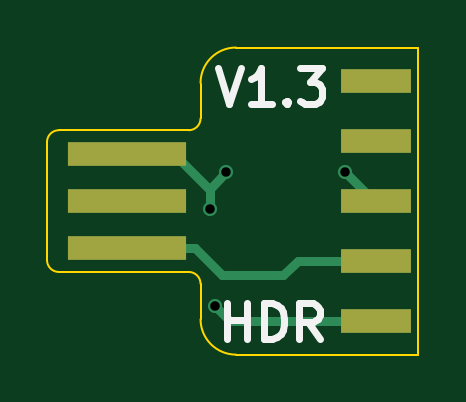
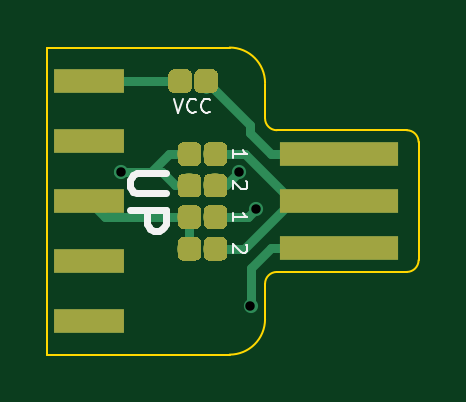
Circuit board: 9 layer files. Board 15.7 x 13.0 mm.
- bottom_copper: GBPrinter Emulator Minimal-B.Cu.gbl (21389 bytes)
- bottom_mask: GBPrinter Emulator Minimal-B.Mask.gbs (18381 bytes)
- bottom_silk: GBPrinter Emulator Minimal-B.SilkS.gbo (2968 bytes)
- outline: GBPrinter Emulator Minimal-Edge.Cuts.gm1 (1303 bytes)
- top_copper: GBPrinter Emulator Minimal-F.Cu.gtl (2292 bytes)
- top_mask: GBPrinter Emulator Minimal-F.Mask.gts (826 bytes)
- top_silk: GBPrinter Emulator Minimal-F.SilkS.gto (2067 bytes)
- drill: GBPrinter Emulator Minimal-NPTH.drl (136 bytes)
- drill: GBPrinter Emulator Minimal-PTH.drl (211 bytes)

=== bottom_copper: GBPrinter Emulator Minimal-B.Cu.gbl (21389 bytes, source omitted) ===
=== bottom_mask: GBPrinter Emulator Minimal-B.Mask.gbs (18381 bytes, source omitted) ===
=== bottom_silk: GBPrinter Emulator Minimal-B.SilkS.gbo ===
G04 #@! TF.GenerationSoftware,KiCad,Pcbnew,(5.0.0)*
G04 #@! TF.CreationDate,2018-11-03T02:43:51+01:00*
G04 #@! TF.ProjectId,GBPrinter Emulator Minimal,47425072696E74657220456D756C6174,rev?*
G04 #@! TF.SameCoordinates,Original*
G04 #@! TF.FileFunction,Legend,Bot*
G04 #@! TF.FilePolarity,Positive*
%FSLAX46Y46*%
G04 Gerber Fmt 4.6, Leading zero omitted, Abs format (unit mm)*
G04 Created by KiCad (PCBNEW (5.0.0)) date 11/03/18 02:43:51*
%MOMM*%
%LPD*%
G01*
G04 APERTURE LIST*
%ADD10C,0.300000*%
%ADD11C,0.150000*%
%ADD12C,0.100000*%
G04 APERTURE END LIST*
D10*
X73537071Y-59857628D02*
X74751357Y-59857628D01*
X74894214Y-59929057D01*
X74965642Y-60000485D01*
X75037071Y-60143342D01*
X75037071Y-60429057D01*
X74965642Y-60571914D01*
X74894214Y-60643342D01*
X74751357Y-60714771D01*
X73537071Y-60714771D01*
X75037071Y-61429057D02*
X73537071Y-61429057D01*
X73537071Y-62000485D01*
X73608500Y-62143342D01*
X73679928Y-62214771D01*
X73822785Y-62286200D01*
X74037071Y-62286200D01*
X74179928Y-62214771D01*
X74251357Y-62143342D01*
X74322785Y-62000485D01*
X74322785Y-61429057D01*
G04 #@! TO.C,*
D11*
G04 #@! TO.C,2*
D12*
X70124671Y-62884071D02*
X70096100Y-62912642D01*
X70067528Y-62969785D01*
X70067528Y-63112642D01*
X70096100Y-63169785D01*
X70124671Y-63198357D01*
X70181814Y-63226928D01*
X70238957Y-63226928D01*
X70324671Y-63198357D01*
X70667528Y-62855500D01*
X70667528Y-63226928D01*
G04 #@! TO.C,*
D11*
G04 #@! TO.C,1*
D12*
X70667528Y-61880728D02*
X70667528Y-61537871D01*
X70667528Y-61709300D02*
X70067528Y-61709300D01*
X70153242Y-61652157D01*
X70210385Y-61595014D01*
X70238957Y-61537871D01*
G04 #@! TO.C,*
D11*
G04 #@! TO.C,2*
D12*
X70124671Y-60204371D02*
X70096100Y-60232942D01*
X70067528Y-60290085D01*
X70067528Y-60432942D01*
X70096100Y-60490085D01*
X70124671Y-60518657D01*
X70181814Y-60547228D01*
X70238957Y-60547228D01*
X70324671Y-60518657D01*
X70667528Y-60175800D01*
X70667528Y-60547228D01*
G04 #@! TO.C,1*
X70667528Y-59226428D02*
X70667528Y-58883571D01*
X70667528Y-59055000D02*
X70067528Y-59055000D01*
X70153242Y-58997857D01*
X70210385Y-58940714D01*
X70238957Y-58883571D01*
G04 #@! TO.C,*
D11*
G04 #@! TO.C,VCC*
D12*
X73190000Y-56707128D02*
X72990000Y-57307128D01*
X72790000Y-56707128D01*
X72247142Y-57249985D02*
X72275714Y-57278557D01*
X72361428Y-57307128D01*
X72418571Y-57307128D01*
X72504285Y-57278557D01*
X72561428Y-57221414D01*
X72590000Y-57164271D01*
X72618571Y-57049985D01*
X72618571Y-56964271D01*
X72590000Y-56849985D01*
X72561428Y-56792842D01*
X72504285Y-56735700D01*
X72418571Y-56707128D01*
X72361428Y-56707128D01*
X72275714Y-56735700D01*
X72247142Y-56764271D01*
X71647142Y-57249985D02*
X71675714Y-57278557D01*
X71761428Y-57307128D01*
X71818571Y-57307128D01*
X71904285Y-57278557D01*
X71961428Y-57221414D01*
X71990000Y-57164271D01*
X72018571Y-57049985D01*
X72018571Y-56964271D01*
X71990000Y-56849985D01*
X71961428Y-56792842D01*
X71904285Y-56735700D01*
X71818571Y-56707128D01*
X71761428Y-56707128D01*
X71675714Y-56735700D01*
X71647142Y-56764271D01*
G04 #@! TD*
M02*

=== outline: GBPrinter Emulator Minimal-Edge.Cuts.gm1 ===
G04 #@! TF.GenerationSoftware,KiCad,Pcbnew,(5.0.0)*
G04 #@! TF.CreationDate,2018-11-03T02:43:51+01:00*
G04 #@! TF.ProjectId,GBPrinter Emulator Minimal,47425072696E74657220456D756C6174,rev?*
G04 #@! TF.SameCoordinates,Original*
G04 #@! TF.FileFunction,Profile,NP*
%FSLAX46Y46*%
G04 Gerber Fmt 4.6, Leading zero omitted, Abs format (unit mm)*
G04 Created by KiCad (PCBNEW (5.0.0)) date 11/03/18 02:43:51*
%MOMM*%
%LPD*%
G01*
G04 APERTURE LIST*
%ADD10C,0.100000*%
G04 APERTURE END LIST*
D10*
X70802500Y-67545200D02*
X78546700Y-67545200D01*
X78546700Y-54546500D02*
X78546700Y-67538600D01*
X70827900Y-54539900D02*
X78546700Y-54539900D01*
X62822943Y-63539825D02*
X62822943Y-58539825D01*
X62822943Y-63539825D02*
G75*
G03X63322943Y-64039825I500000J0D01*
G01*
X63322943Y-58039825D02*
G75*
G03X62822943Y-58539825I0J-500000D01*
G01*
X69322943Y-66039825D02*
G75*
G03X70822943Y-67539825I1500000J0D01*
G01*
X70822943Y-54539825D02*
G75*
G03X69322943Y-56039825I0J-1500000D01*
G01*
X69322943Y-57539825D02*
X69322943Y-56070487D01*
X69322943Y-64539825D02*
X69322943Y-66040121D01*
X68822943Y-58039825D02*
G75*
G03X69322943Y-57539825I0J500000D01*
G01*
X69322943Y-64539825D02*
G75*
G03X68822943Y-64039825I-500000J0D01*
G01*
X63322943Y-58039825D02*
X68822943Y-58039825D01*
X63322943Y-64039825D02*
X68822943Y-64039825D01*
M02*

=== top_copper: GBPrinter Emulator Minimal-F.Cu.gtl ===
G04 #@! TF.GenerationSoftware,KiCad,Pcbnew,(5.0.0)*
G04 #@! TF.CreationDate,2018-11-03T02:43:51+01:00*
G04 #@! TF.ProjectId,GBPrinter Emulator Minimal,47425072696E74657220456D756C6174,rev?*
G04 #@! TF.SameCoordinates,Original*
G04 #@! TF.FileFunction,Copper,L1,Top,Signal*
G04 #@! TF.FilePolarity,Positive*
%FSLAX46Y46*%
G04 Gerber Fmt 4.6, Leading zero omitted, Abs format (unit mm)*
G04 Created by KiCad (PCBNEW (5.0.0)) date 11/03/18 02:43:51*
%MOMM*%
%LPD*%
G01*
G04 APERTURE LIST*
G04 #@! TA.AperFunction,SMDPad,CuDef*
%ADD10R,3.000000X1.000000*%
G04 #@! TD*
G04 #@! TA.AperFunction,ConnectorPad*
%ADD11R,5.000000X1.000000*%
G04 #@! TD*
G04 #@! TA.AperFunction,ViaPad*
%ADD12C,0.600000*%
G04 #@! TD*
G04 #@! TA.AperFunction,Conductor*
%ADD13C,0.400000*%
G04 #@! TD*
G04 APERTURE END LIST*
D10*
G04 #@! TO.P,,8 - 3.3V*
G04 #@! TO.N,N/C*
X76762560Y-58498740D03*
G04 #@! TO.P,,10 - 5.0V*
X76762560Y-55958740D03*
G04 #@! TO.P,,2 - SWDIO*
X76762560Y-66118740D03*
G04 #@! TO.P,,6 - SWCLK*
X76762560Y-61038740D03*
G04 #@! TO.P,,4 - GND*
X76762560Y-63578740D03*
G04 #@! TD*
D11*
G04 #@! TO.P,GBLink,2 - SO*
G04 #@! TO.N,N/C*
X66189860Y-59039825D03*
G04 #@! TO.P,GBLink,6 - GND*
X66189860Y-63039825D03*
G04 #@! TO.P,GBLink,4 - SD*
X66189860Y-61039825D03*
G04 #@! TD*
D12*
G04 #@! TO.N,*
X75438000Y-59804300D03*
X69938900Y-65493900D03*
X69710300Y-61391800D03*
X70408800Y-59817000D03*
G04 #@! TD*
D13*
G04 #@! TO.N,*
X75762560Y-61038740D02*
X76762560Y-61038740D01*
X76762560Y-61038740D02*
X76762560Y-61121340D01*
X66190945Y-61038740D02*
X66189860Y-61039825D01*
X70563740Y-66118740D02*
X69938900Y-65493900D01*
X76762560Y-66118740D02*
X70563740Y-66118740D01*
X76672440Y-61038740D02*
X75438000Y-59804300D01*
X76762560Y-61038740D02*
X76672440Y-61038740D01*
X69710300Y-60967536D02*
X69710300Y-61391800D01*
X69710300Y-60560265D02*
X69710300Y-60967536D01*
X68189860Y-59039825D02*
X69710300Y-60560265D01*
X66189860Y-59039825D02*
X68189860Y-59039825D01*
X69089860Y-63039825D02*
X70235835Y-64185800D01*
X66189860Y-63039825D02*
X69089860Y-63039825D01*
X70235835Y-64185800D02*
X72821800Y-64185800D01*
X73428860Y-63578740D02*
X76762560Y-63578740D01*
X72821800Y-64185800D02*
X73428860Y-63578740D01*
X69710300Y-60515500D02*
X69710300Y-60560265D01*
X70408800Y-59817000D02*
X69710300Y-60515500D01*
G04 #@! TD*
M02*

=== top_mask: GBPrinter Emulator Minimal-F.Mask.gts ===
G04 #@! TF.GenerationSoftware,KiCad,Pcbnew,(5.0.0)*
G04 #@! TF.CreationDate,2018-11-03T02:43:51+01:00*
G04 #@! TF.ProjectId,GBPrinter Emulator Minimal,47425072696E74657220456D756C6174,rev?*
G04 #@! TF.SameCoordinates,Original*
G04 #@! TF.FileFunction,Soldermask,Top*
G04 #@! TF.FilePolarity,Negative*
%FSLAX46Y46*%
G04 Gerber Fmt 4.6, Leading zero omitted, Abs format (unit mm)*
G04 Created by KiCad (PCBNEW (5.0.0)) date 11/03/18 02:43:51*
%MOMM*%
%LPD*%
G01*
G04 APERTURE LIST*
%ADD10R,3.000000X1.000000*%
%ADD11R,5.000000X1.000000*%
G04 APERTURE END LIST*
D10*
G04 #@! TO.C,*
X76762560Y-58498740D03*
X76762560Y-55958740D03*
X76762560Y-66118740D03*
X76762560Y-61038740D03*
X76762560Y-63578740D03*
G04 #@! TD*
D11*
G04 #@! TO.C,GBLink*
X66189860Y-59039825D03*
X66189860Y-63039825D03*
X66189860Y-61039825D03*
G04 #@! TD*
M02*

=== top_silk: GBPrinter Emulator Minimal-F.SilkS.gto ===
G04 #@! TF.GenerationSoftware,KiCad,Pcbnew,(5.0.0)*
G04 #@! TF.CreationDate,2018-11-03T02:43:51+01:00*
G04 #@! TF.ProjectId,GBPrinter Emulator Minimal,47425072696E74657220456D756C6174,rev?*
G04 #@! TF.SameCoordinates,Original*
G04 #@! TF.FileFunction,Legend,Top*
G04 #@! TF.FilePolarity,Positive*
%FSLAX46Y46*%
G04 Gerber Fmt 4.6, Leading zero omitted, Abs format (unit mm)*
G04 Created by KiCad (PCBNEW (5.0.0)) date 11/03/18 02:43:51*
%MOMM*%
%LPD*%
G01*
G04 APERTURE LIST*
%ADD10C,0.300000*%
%ADD11C,0.150000*%
G04 APERTURE END LIST*
D10*
X70436028Y-66870971D02*
X70436028Y-65370971D01*
X70436028Y-66085257D02*
X71293171Y-66085257D01*
X71293171Y-66870971D02*
X71293171Y-65370971D01*
X72007457Y-66870971D02*
X72007457Y-65370971D01*
X72364600Y-65370971D01*
X72578885Y-65442400D01*
X72721742Y-65585257D01*
X72793171Y-65728114D01*
X72864600Y-66013828D01*
X72864600Y-66228114D01*
X72793171Y-66513828D01*
X72721742Y-66656685D01*
X72578885Y-66799542D01*
X72364600Y-66870971D01*
X72007457Y-66870971D01*
X74364600Y-66870971D02*
X73864600Y-66156685D01*
X73507457Y-66870971D02*
X73507457Y-65370971D01*
X74078885Y-65370971D01*
X74221742Y-65442400D01*
X74293171Y-65513828D01*
X74364600Y-65656685D01*
X74364600Y-65870971D01*
X74293171Y-66013828D01*
X74221742Y-66085257D01*
X74078885Y-66156685D01*
X73507457Y-66156685D01*
X70040785Y-55426871D02*
X70540785Y-56926871D01*
X71040785Y-55426871D01*
X72326500Y-56926871D02*
X71469357Y-56926871D01*
X71897928Y-56926871D02*
X71897928Y-55426871D01*
X71755071Y-55641157D01*
X71612214Y-55784014D01*
X71469357Y-55855442D01*
X72969357Y-56784014D02*
X73040785Y-56855442D01*
X72969357Y-56926871D01*
X72897928Y-56855442D01*
X72969357Y-56784014D01*
X72969357Y-56926871D01*
X73540785Y-55426871D02*
X74469357Y-55426871D01*
X73969357Y-55998300D01*
X74183642Y-55998300D01*
X74326500Y-56069728D01*
X74397928Y-56141157D01*
X74469357Y-56284014D01*
X74469357Y-56641157D01*
X74397928Y-56784014D01*
X74326500Y-56855442D01*
X74183642Y-56926871D01*
X73755071Y-56926871D01*
X73612214Y-56855442D01*
X73540785Y-56784014D01*
G04 #@! TO.C,*
D11*
G04 #@! TD*
M02*

=== drill: GBPrinter Emulator Minimal-NPTH.drl ===
M48
;DRILL file {KiCad (5.0.0)} date 11/03/18 02:43:54
;FORMAT={-:-/ absolute / metric / decimal}
FMAT,2
METRIC,TZ
%
G90
G05
M71
T0
M30

=== drill: GBPrinter Emulator Minimal-PTH.drl ===
M48
;DRILL file {KiCad (5.0.0)} date 11/03/18 02:43:54
;FORMAT={-:-/ absolute / metric / decimal}
FMAT,2
METRIC,TZ
T1C0.400
%
G90
G05
M71
T1
X69.71Y-61.392
X69.939Y-65.494
X70.409Y-59.817
X75.438Y-59.804
T0
M30
